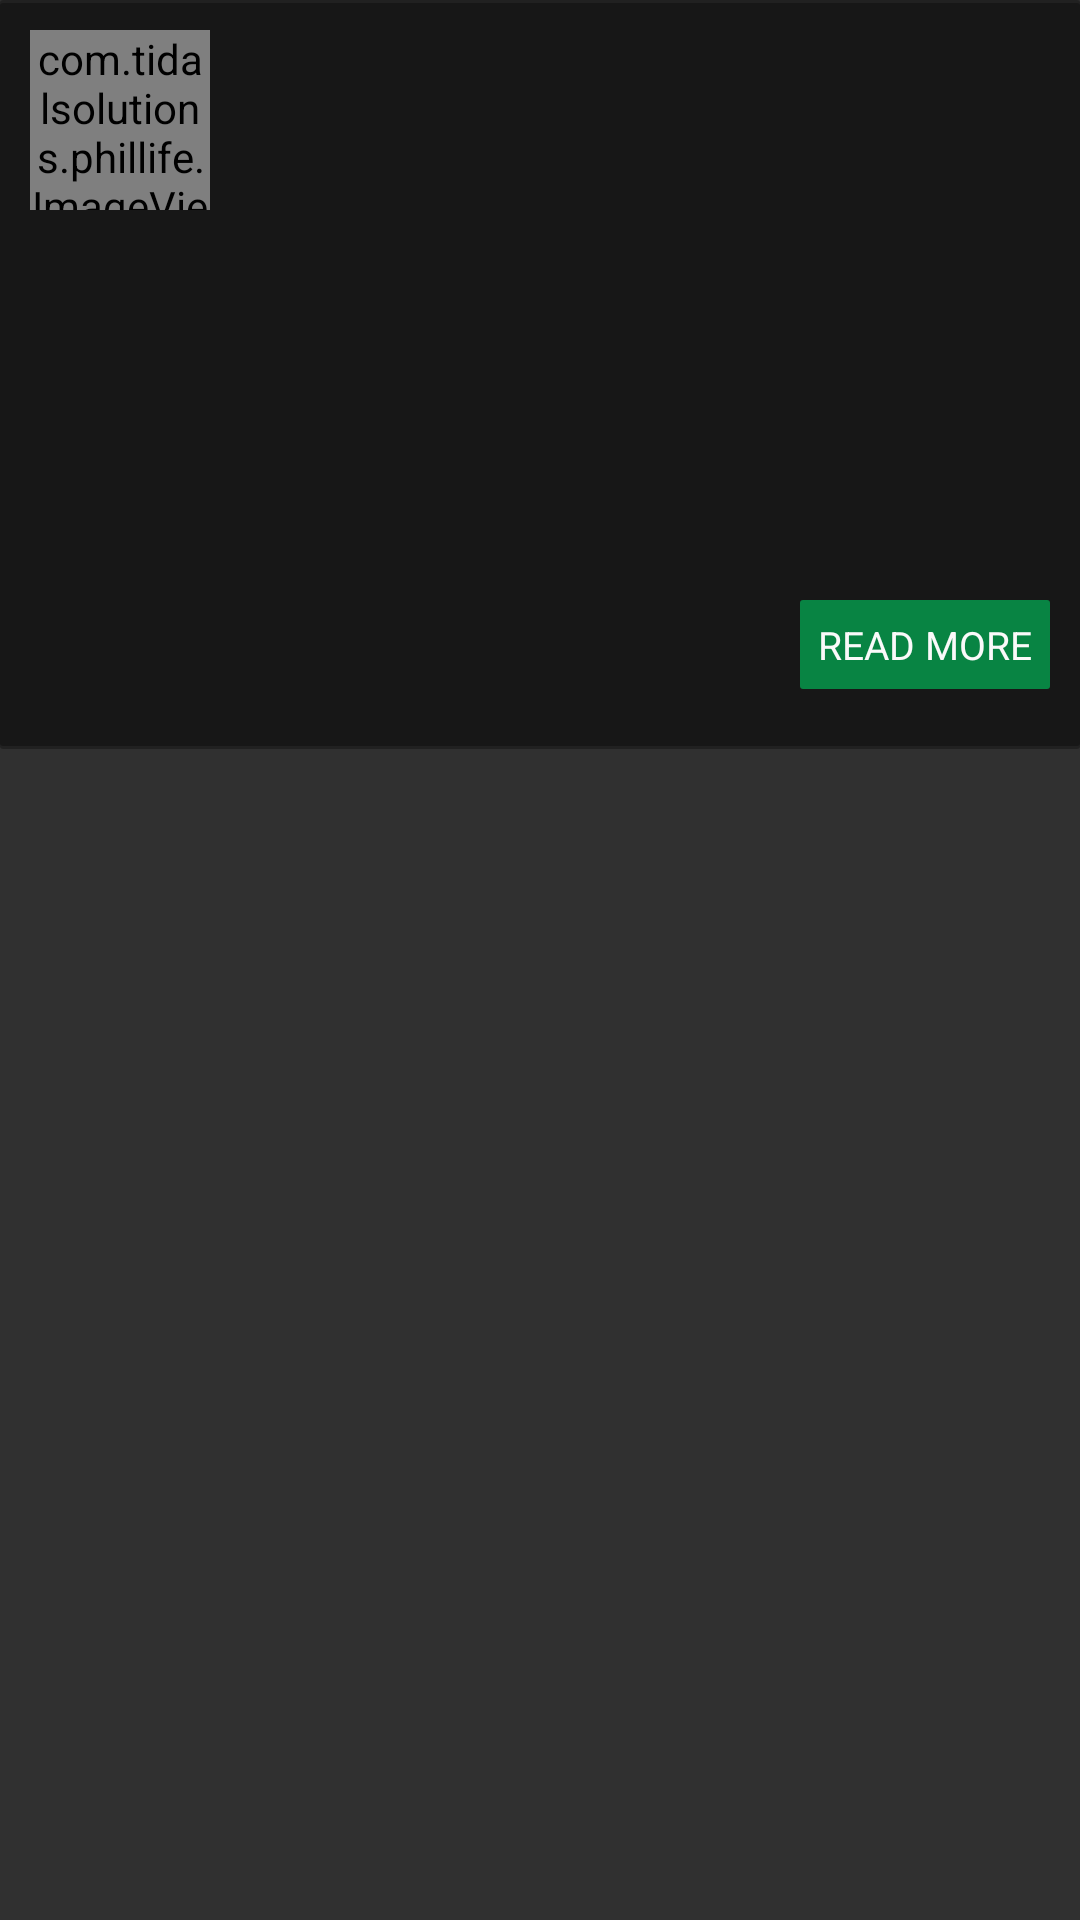

Layout XML and referenced resources for this Android screen:
<!-- AndroidManifest.xml: application theme AppTheme -->
<!-- res/layout/announcement_row.xml -->
<?xml version="1.0" encoding="utf-8"?>
<RelativeLayout xmlns:android="http://schemas.android.com/apk/res/android"
    android:id="@+id/root_layout"
    android:layout_width="match_parent"
    android:layout_height="wrap_content">

    <RelativeLayout
        android:layout_width="match_parent"
        android:layout_height="wrap_content"
        android:layout_marginBottom="1dp"
        android:paddingBottom="10dp"
        android:background="@drawable/announcement_border">

        <LinearLayout
            android:id="@+id/profile"
            android:layout_width="match_parent"
            android:layout_height="wrap_content"
            android:layout_margin="10dp"
            android:orientation="horizontal">

            <com.tidalsolutions.phillife.ImageViewRounded
                android:id="@+id/profile_image"
                android:layout_width="60dp"
                android:layout_height="60dp" />

            <LinearLayout
                android:layout_width="match_parent"
                android:layout_height="wrap_content"
                android:layout_gravity="center_vertical"
                android:layout_marginLeft="15dp"
                android:orientation="vertical">

                <TextView
                    android:textSize="15sp"
                    android:id="@+id/profile_name"
                    android:layout_width="match_parent"
                    android:layout_height="wrap_content"
                    android:textColor="@color/text_white" />

                <TextView
                    android:textSize="12sp"
                    android:id="@+id/date_created"
                    android:layout_width="match_parent"
                    android:layout_height="wrap_content"
                    android:textColor="#809e8b" />

            </LinearLayout>

        </LinearLayout>

        <ImageView
            android:id="@+id/image"
            android:layout_width="match_parent"
            android:layout_height="wrap_content"
            android:layout_below="@id/profile"
            android:layout_marginLeft="10dp"
            android:layout_marginRight="10dp"
            android:adjustViewBounds="true"
            android:gravity="center"
            android:scaleType="fitXY" />

        <TextView
            android:id="@+id/title"
            android:layout_width="match_parent"
            android:layout_height="wrap_content"
            android:layout_below="@+id/image"
            android:layout_marginLeft="10dp"
            android:layout_marginRight="10dp"
            android:layout_marginTop="12dp"
            android:textColor="@color/text_white"
            android:textStyle="bold" />

        <TextView
            android:id="@+id/content"
            android:layout_width="match_parent"
            android:layout_height="wrap_content"
            android:layout_below="@+id/title"
            android:layout_marginBottom="50dp"
            android:layout_marginLeft="10dp"
            android:layout_marginRight="10dp"
            android:layout_marginTop="10dp"
            android:textColor="@color/text_white" />

        <TextView
            android:id="@+id/read_more"
            android:layout_width="wrap_content"
            android:layout_height="wrap_content"
            android:layout_below="@+id/content"
            android:layout_alignParentRight="true"
            android:layout_marginRight="10dp"
            android:background="@drawable/read_more_border"
            android:textSize="13sp"
            android:padding="6dp"
            android:layout_marginTop="10dp"
            android:layout_marginBottom="10dp"
            android:text="READ MORE"
            android:textColor="@color/text_white" />

    </RelativeLayout>

</RelativeLayout>
<!-- resources referenced by this layout -->
<resources>
  <color name="text_white">#FAFAFA</color>
  <!-- drawable announcement_border (drawable) -->
  <?xml version="1.0" encoding="utf-8"?>
  <layer-list xmlns:android="http://schemas.android.com/apk/res/android">
      <item>
          <shape android:shape="rectangle">
              <solid android:color="@color/transparent_bg"/>
              <corners android:radius="1dp" />
          </shape>
      </item>
  
      <item
          android:left="0dp"
          android:right="0dp"
          android:top="1dp"
          android:bottom="1dp">
          <shape android:shape="rectangle">
              <solid android:color="@color/transparent_bg"/>
              <corners android:radius="1dp" />
          </shape>
      </item>
  </layer-list>
  <!-- drawable read_more_border (drawable) -->
  <?xml version="1.0" encoding="utf-8"?>
  <layer-list xmlns:android="http://schemas.android.com/apk/res/android">
      <item>
          <shape android:shape="rectangle">
              <solid android:color="@color/green_box"/>
              <corners android:topLeftRadius="1dp" android:topRightRadius="1dp"
                  android:bottomLeftRadius="1dp" android:bottomRightRadius="1dp"/>
          </shape>
      </item>
  
  </layer-list>
  <style name="AppTheme" parent="Theme.AppCompat.NoActionBar">
          
          <item name="colorPrimary">@color/colorPrimary</item>
          <item name="colorPrimaryDark">@color/colorPrimaryWhite</item>
          <item name="colorAccent">@color/colorAccent</item>
      </style>
  <color name="transparent_bg">#50000000</color>
  <color name="green_box">#088443</color>
  <color name="colorPrimary">#FAFAFA</color>
  <color name="colorPrimaryWhite">#092624</color>
  <color name="colorAccent">#FF4081</color>
</resources>
